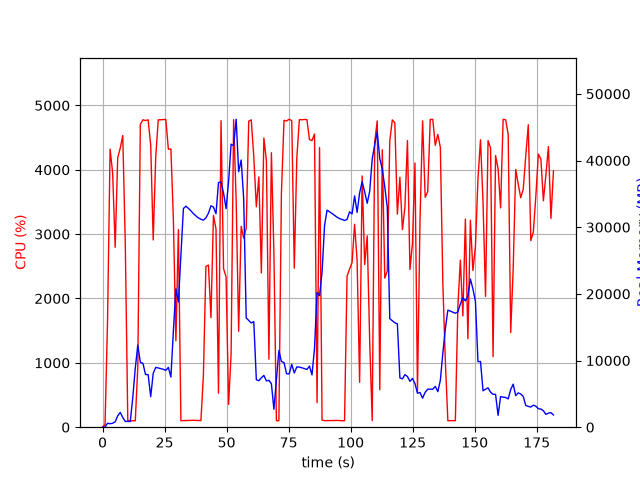

The data file committed next to this chart (first rows):
elapsed_time, nproc, cpu, mem_real, mem_virtual
5.269050598144531e-05, 1, 0.0, 10.34, 3186
1.008, 1, 43.6, 27.53, 125.5
2.02, 1, 1667, 593.3, 4584
3.043, 1, 4321, 518.7, 4982
4.068, 1, 3953, 597.2, 5018
5.092, 1, 2795, 805.5, 5614
6.106, 1, 4186, 1705, 6902
7.131, 1, 4336, 2220, 8438
8.149, 1, 4533, 1456, 8438
9.168, 1, 2849, 862, 9462
10.18, 1, 100.3, 862, 9462
11.18, 1, 99.2, 862, 9462
12.19, 1, 100.3, 4474, 40912
13.2, 1, 100.2, 8880, 40912
14.21, 1, 935.8, 12328, 40912
15.23, 1, 4706, 9734, 40912
16.28, 1, 4777, 9574, 40912
17.32, 1, 4765, 7900, 40912
18.37, 1, 4776, 7894, 40912
19.41, 1, 4381, 4587, 41986
20.42, 1, 2909, 8067, 41986
21.43, 1, 4195, 8965, 41986
22.45, 1, 4776, 8885, 41986
23.47, 1, 4777, 8785, 41986
24.49, 1, 4780, 8683, 41986
25.51, 1, 4780, 8533, 41986
26.53, 1, 4319, 8973, 41986
27.55, 1, 4323, 7524, 41986
28.56, 1, 3217, 14483, 48194
29.56, 1, 1344, 20759, 48194
30.58, 1, 3070, 18767, 68674
31.58, 1, 100.2, 25868, 68674
32.59, 1, 103.2, 32797, 68674
33.6, 1, 103.2, 33152, 68674
34.61, 1, 105.2, 32825, 68674
35.61, 1, 106.1, 32453, 68674
36.62, 1, 107.3, 32036, 68674
37.63, 1, 105.1, 31692, 68674
38.64, 1, 104.3, 31391, 68674
39.64, 1, 102.3, 31192, 68674
40.65, 1, 807.6, 31056, 68674
41.66, 1, 2498, 31396, 68674
42.68, 1, 2519, 32088, 68674
43.69, 1, 1701, 33206, 68674
44.7, 1, 3290, 33014, 68674
45.72, 1, 3080, 32021, 68674
46.73, 1, 529.2, 36692, 68674
47.75, 1, 4762, 36784, 68674
48.77, 1, 2464, 35117, 68674
49.79, 1, 2335, 32777, 68674
50.8, 1, 354.7, 36861, 93250
51.81, 1, 1130, 42454, 93250
52.83, 1, 4778, 42223, 93250
53.85, 1, 3531, 46197, 93250
54.86, 1, 1490, 38328, 93250
55.88, 1, 3121, 40075, 93250
56.88, 1, 2938, 34302, 93250
57.9, 1, 3092, 16397, 93250
58.92, 1, 4756, 16022, 93250
59.94, 1, 4775, 15629, 93250
... 120 more rows
